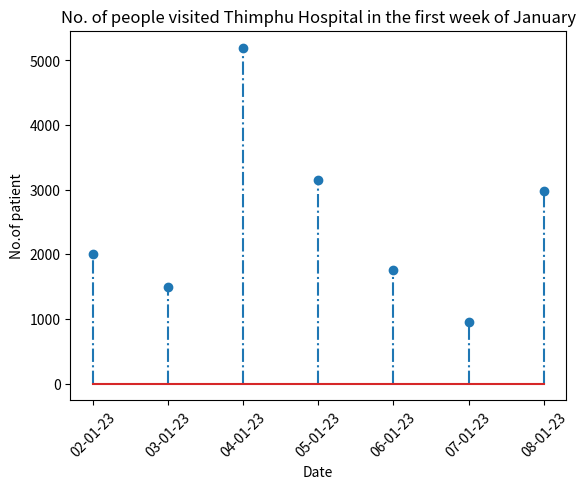

The matplotlib source for this figure:
#Activity_2_Task_3
import matplotlib.pyplot as plt
import numpy as np

# Create data for the date and number of patients who have visited the hospital on that day
date = ['02-01-23', '03-01-23', '04-01-23', '05-01-23','06-01-23','07-01-23','08-01-23']
No_of_patient = [2000, 1500, 5200, 3150, 1760, 956, 2975]

# Create the stem plot using plt.stem()
plt.stem(date, No_of_patient, '-.')

# Add axis labels and a title
plt.xlabel("Date")
plt.ylabel("No.of patient")
plt.title("No. of people visited Thimphu Hospital in the first week of January")

# Rotate x-axis labels for better visibility
plt.xticks(rotation=45)

# Display the plot
plt.show()



